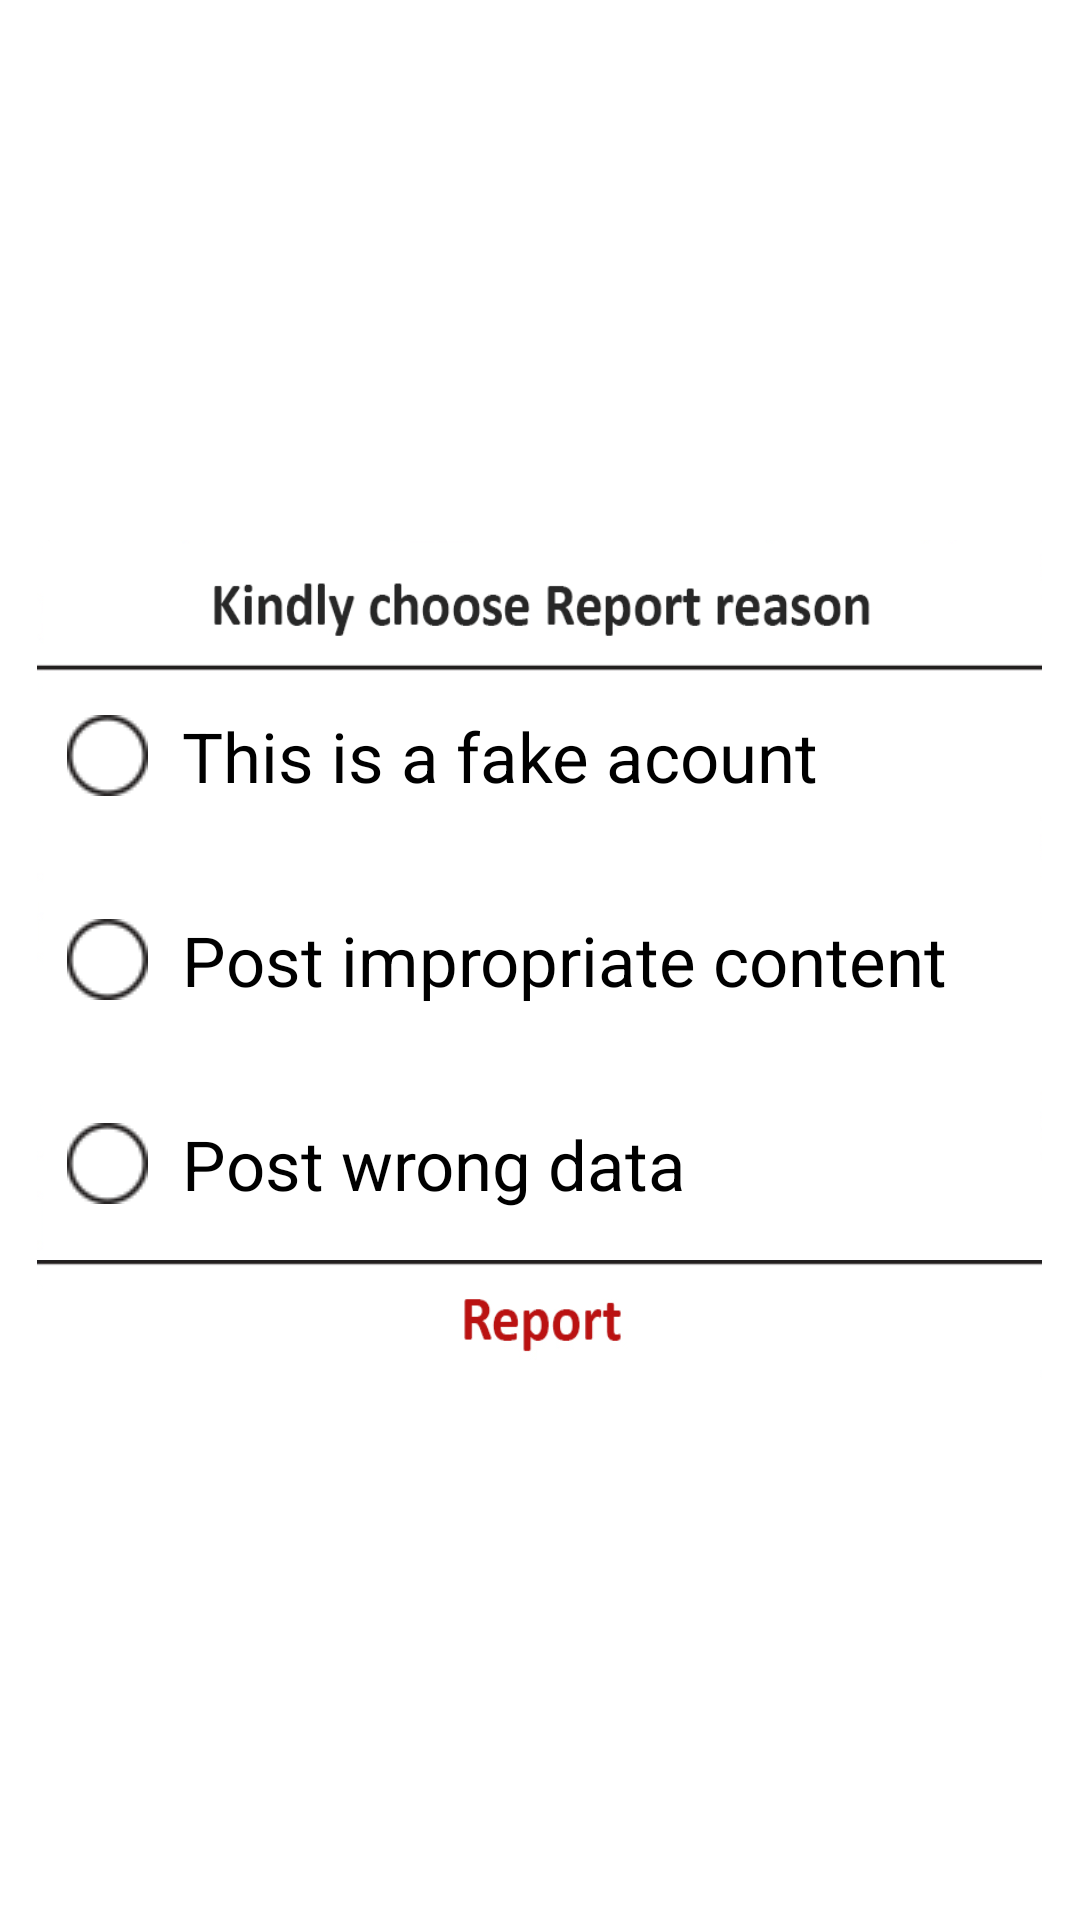

Write the Android layout XML for this screen, with the resource values it uses.
<!-- AndroidManifest.xml: fallback theme Theme.MaterialComponents.DayNight.NoActionBar -->
<!-- res/layout/activity_custom_dialog_report_friend.xml -->
<?xml version="1.0" encoding="utf-8"?>
<LinearLayout xmlns:android="http://schemas.android.com/apk/res/android"
    xmlns:tools="http://schemas.android.com/tools"
    android:layout_width="355dp"
    android:layout_height="300dp"
    android:orientation="vertical"
    android:gravity="center_vertical|center_horizontal"
    android:background="@android:color/transparent"
    tools:context="com.example.pc.blog.PublicAddFriend">

    

    <RelativeLayout
        android:layout_width="335dp"
        android:layout_height="280dp"
        android:background="@drawable/reportdialogbackground"
        android:layout_gravity="center_horizontal"
        android:layout_margin="10dp">
       <ImageButton
            android:layout_width="350dp"
            android:layout_height="40dp"
            android:id="@+id/ReportFriendButton"
            android:padding="10dp"
            android:background="@drawable/reportfriendbuttonbackground"
            android:layout_alignParentBottom="true"
            android:layout_centerHorizontal="true" />

        <LinearLayout
            android:orientation="vertical"
            android:layout_width="match_parent"
            android:layout_height="280dp"
            android:layout_gravity="center_vertical|center_horizontal"
            android:gravity="center_vertical">

            
            <RadioGroup
                android:layout_width="wrap_content"
                android:layout_height="wrap_content"
                android:id="@+id/radioGroup">

                <RadioButton
                    android:layout_width="wrap_content"
                    android:layout_height="wrap_content"
                    android:textColor="#000"
                    android:textSize="23sp"
                    style="@style/RadioButton"
                    android:text="  This is a fake acount"
                    android:id="@+id/radioButton1"
                    android:layout_margin="10dp" />

                <RadioButton
                    android:layout_width="wrap_content"
                    android:layout_height="wrap_content"
                    android:textColor="#000"
                    android:textSize="23sp"
                    style="@style/RadioButton"
                    android:text="  Post impropriate content"
                    android:id="@+id/radioButton2"
                    android:layout_margin="10dp" />

                <RadioButton
                    android:layout_width="wrap_content"
                    android:layout_height="wrap_content"
                    android:textColor="#000"
                    android:textSize="23sp"
                    style="@style/RadioButton"
                    android:text="  Post wrong data"
                    android:id="@+id/radioButton3"
                    android:layout_margin="10dp" />

            </RadioGroup>
        </LinearLayout>


    </RelativeLayout>



</LinearLayout>
<!-- resources referenced by this layout -->
<resources>
  <!-- drawable reportdialogbackground: png bitmap (drawable-xxhdpi, 9685 bytes) -->
  <!-- drawable reportfriendbuttonbackground: png bitmap (drawable-xxhdpi, 3249 bytes) -->
  <style name="RadioButton" parent="@android:style/Widget.CompoundButton.RadioButton">
              <item name="android:button">@drawable/radio</item>
          </style>
  <!-- drawable radio (drawable) -->
  <?xml version="1.0" encoding="utf-8"?>
  <selector xmlns:android="http://schemas.android.com/apk/res/android">
      <item android:state_checked="true" android:state_window_focused="false"
          android:drawable="@drawable/radio_normal" />
      <item android:state_checked="false" android:state_window_focused="false"
          android:drawable="@drawable/radio_normal" />
      <item android:state_checked="true" android:state_pressed="true"
          android:drawable="@drawable/radio_active" />
      <item android:state_checked="false" android:state_pressed="true"
          android:drawable="@drawable/radio_active" />
      <item android:state_checked="true" android:state_focused="true"
          android:drawable="@drawable/radio_active" />
      <item android:state_checked="false" android:state_focused="true"
          android:drawable="@drawable/radio_normal" />
      <item android:state_checked="false" android:drawable="@drawable/radio_normal" />
      <item android:state_checked="true" android:drawable="@drawable/radio_active" />
  </selector>
  <!-- drawable radio_normal: png bitmap (drawable, 302 bytes) -->
  <!-- drawable radio_active: png bitmap (drawable, 406 bytes) -->
</resources>
